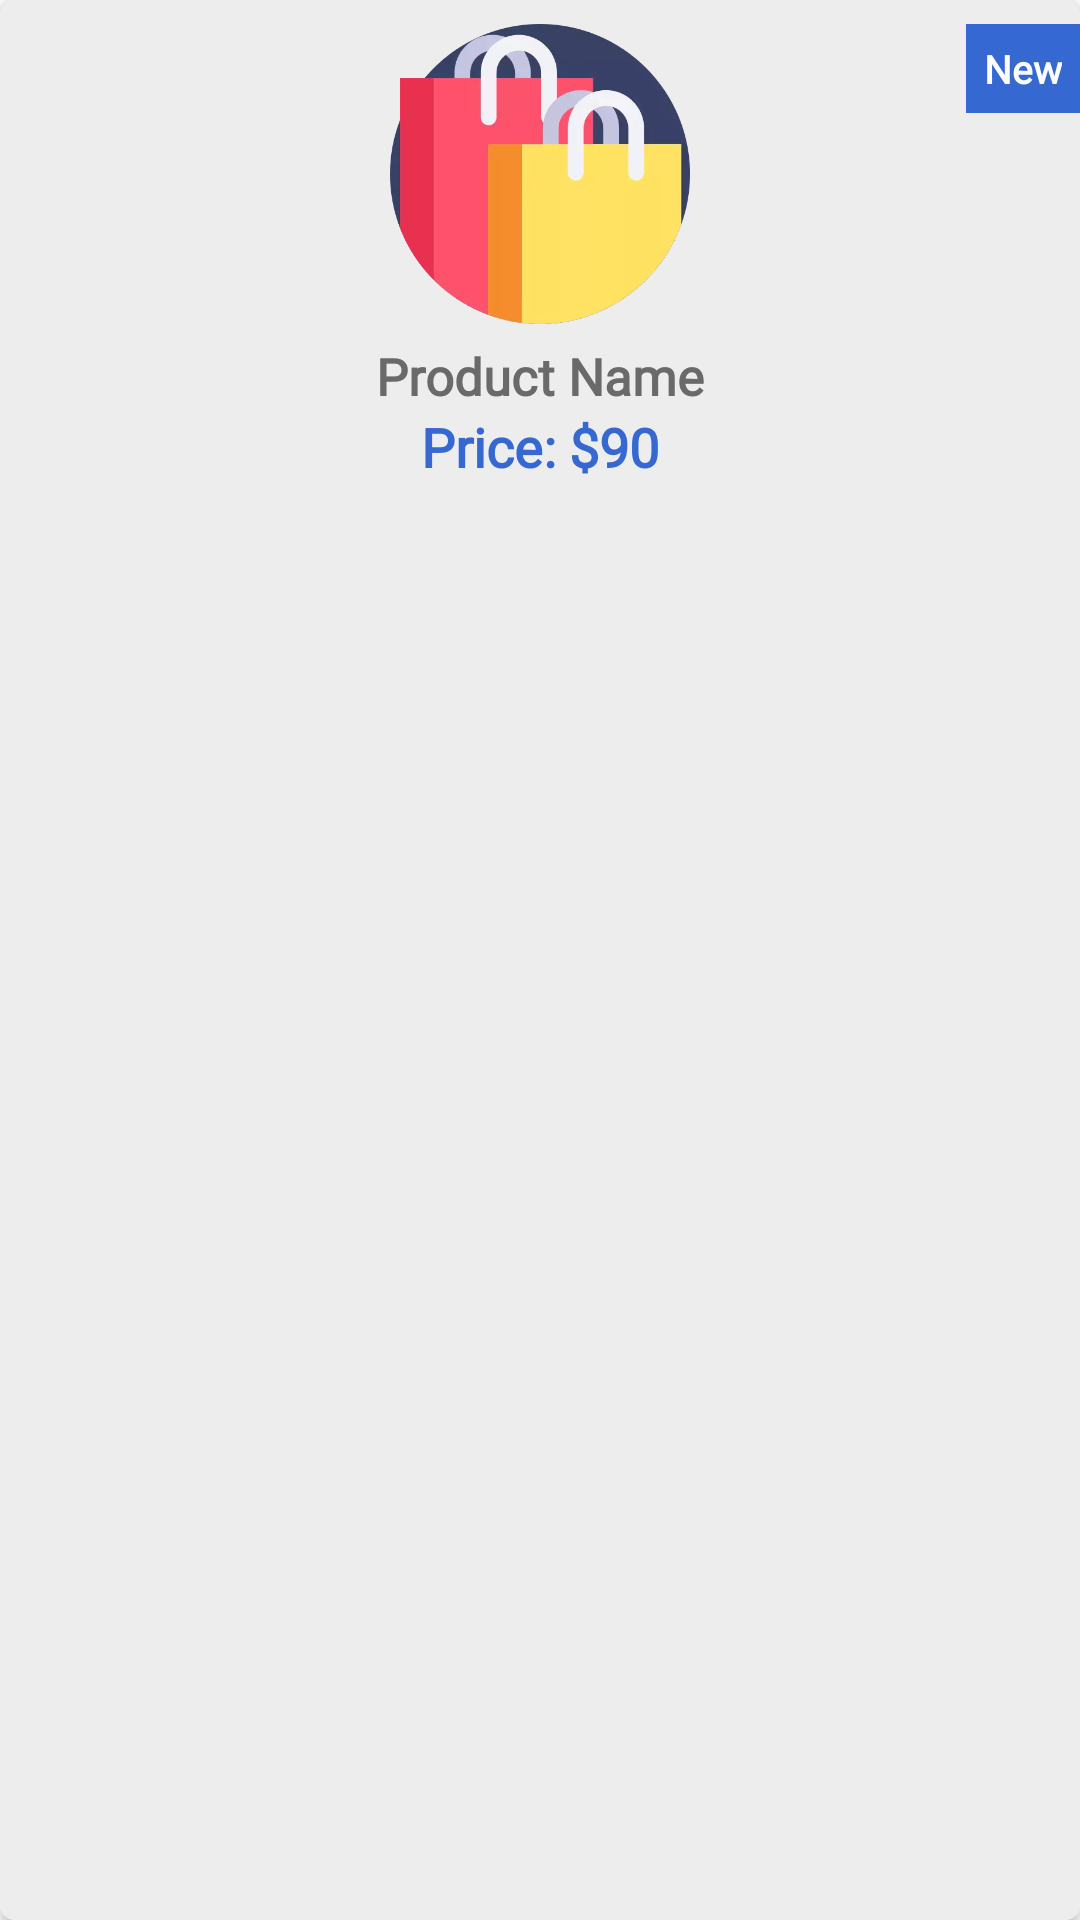

Reconstruct the res/layout file that produces this screen, plus the resources it refers to.
<!-- AndroidManifest.xml: application theme Theme.MyShop -->
<!-- res/layout/new_products.xml -->
<?xml version="1.0" encoding="utf-8"?>

<androidx.cardview.widget.CardView xmlns:android="http://schemas.android.com/apk/res/android"
    xmlns:app="http://schemas.android.com/apk/res-auto"
    android:layout_width="130dp"
    android:layout_height="wrap_content"
    android:layout_margin="5dp"
    android:padding="5dp"
    app:cardCornerRadius="5dp">

    <androidx.constraintlayout.widget.ConstraintLayout
        android:layout_width="match_parent"
        android:layout_height="match_parent"
        android:background="#EDEDED">

        <ImageView
            android:id="@+id/new_img"
            android:layout_width="100dp"
            android:layout_height="100dp"
            android:layout_marginTop="8dp"
            android:scaleType="centerCrop"
            android:src="@drawable/bag"
            app:layout_constraintEnd_toEndOf="parent"
            app:layout_constraintStart_toStartOf="parent"
            app:layout_constraintTop_toTopOf="parent" />

        <TextView
            android:id="@+id/textView2"
            android:layout_width="wrap_content"
            android:layout_height="wrap_content"
            android:background="@color/textHeading"
            android:fontFamily="@font/amethysta"
            android:padding="6dp"
            android:text="New"
            android:textColor="@color/white"
            android:textSize="13sp"
            android:textStyle="bold"
            app:layout_constraintBottom_toBottomOf="@+id/new_img"
            app:layout_constraintEnd_toEndOf="parent"
            app:layout_constraintTop_toTopOf="parent"
            app:layout_constraintVertical_bias="0.1" />

        <TextView
            android:id="@+id/new_product_name"
            android:layout_width="wrap_content"
            android:layout_height="wrap_content"
            android:layout_marginTop="6dp"
            android:fontFamily="@font/amethysta"
            android:text="Product Name"
            android:textSize="17sp"
            android:textStyle="bold"
            android:textColor="#6a6a6a"
            app:layout_constraintEnd_toEndOf="parent"
            app:layout_constraintStart_toStartOf="parent"
            app:layout_constraintTop_toBottomOf="@+id/new_img" />

        <androidx.constraintlayout.widget.ConstraintLayout
            android:layout_width="wrap_content"
            android:layout_height="wrap_content"
            app:layout_constraintEnd_toEndOf="@+id/new_product_name"
            app:layout_constraintStart_toStartOf="@+id/new_product_name"
            app:layout_constraintTop_toBottomOf="@+id/new_product_name">

            <TextView
                android:id="@+id/dollar"
                android:layout_width="match_parent"
                android:layout_height="wrap_content"
                android:fontFamily="@font/amethysta"
                android:text="Price: $"
                android:textColor="@color/textHeading"
                android:textSize="18sp"
                android:textStyle="bold"
                app:layout_constraintBottom_toBottomOf="parent"
                app:layout_constraintEnd_toEndOf="parent"
                app:layout_constraintHorizontal_bias="0"
                app:layout_constraintStart_toStartOf="parent" />

            <TextView
                android:id="@+id/new_price"
                android:layout_width="match_parent"
                android:layout_height="wrap_content"
                android:fontFamily="@font/amethysta"
                android:text="90"
                android:textColor="@color/textHeading"
                android:textSize="18sp"
                android:textStyle="bold"
                app:layout_constraintBottom_toBottomOf="@+id/dollar"
                app:layout_constraintStart_toEndOf="@+id/dollar"
                app:layout_constraintTop_toTopOf="@+id/dollar" />


        </androidx.constraintlayout.widget.ConstraintLayout>
    </androidx.constraintlayout.widget.ConstraintLayout>
</androidx.cardview.widget.CardView>
<!-- resources referenced by this layout -->
<resources>
  <color name="textHeading">#3569D1</color>
  <color name="white">#FFFFFFFF</color>
  <!-- drawable bag: webp bitmap (drawable, 9522 bytes) -->
  <style name="Theme.MyShop" parent="Base.Theme.MyShop" />
  <style name="Base.Theme.MyShop" parent="Theme.MaterialComponents.DayNight.NoActionBar">
          
          
      </style>
</resources>
